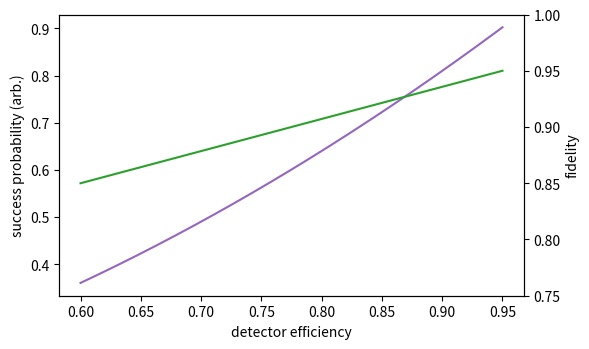

Here is the Python script that generated this plot: (Note: this script raises an exception after producing the figure.)
import pathlib

import numpy as np
import matplotlib.pyplot as plt


def main() -> None:
    eta = np.linspace(0.6, 0.95, 200)
    success = eta ** 2
    fidelity = 0.85 + 0.1 * (eta - 0.6) / 0.35
    fidelity = np.clip(fidelity, 0.8, 0.98)

    fig, ax1 = plt.subplots(figsize=(6.0, 3.6))
    ax1.plot(eta, success, color="tab:purple")
    ax1.set_xlabel("detector efficiency")
    ax1.set_ylabel("success probability (arb.)")

    ax2 = ax1.twinx()
    ax2.plot(eta, fidelity, color="tab:green")
    ax2.set_ylabel("fidelity")
    ax2.set_ylim(0.75, 1.0)

    fig.tight_layout()
    out_path = pathlib.Path(__file__).with_suffix(".png")
    fig.savefig(out_path, dpi=150)
    plt.close(fig)


if __name__ == "__main__":
    main()
